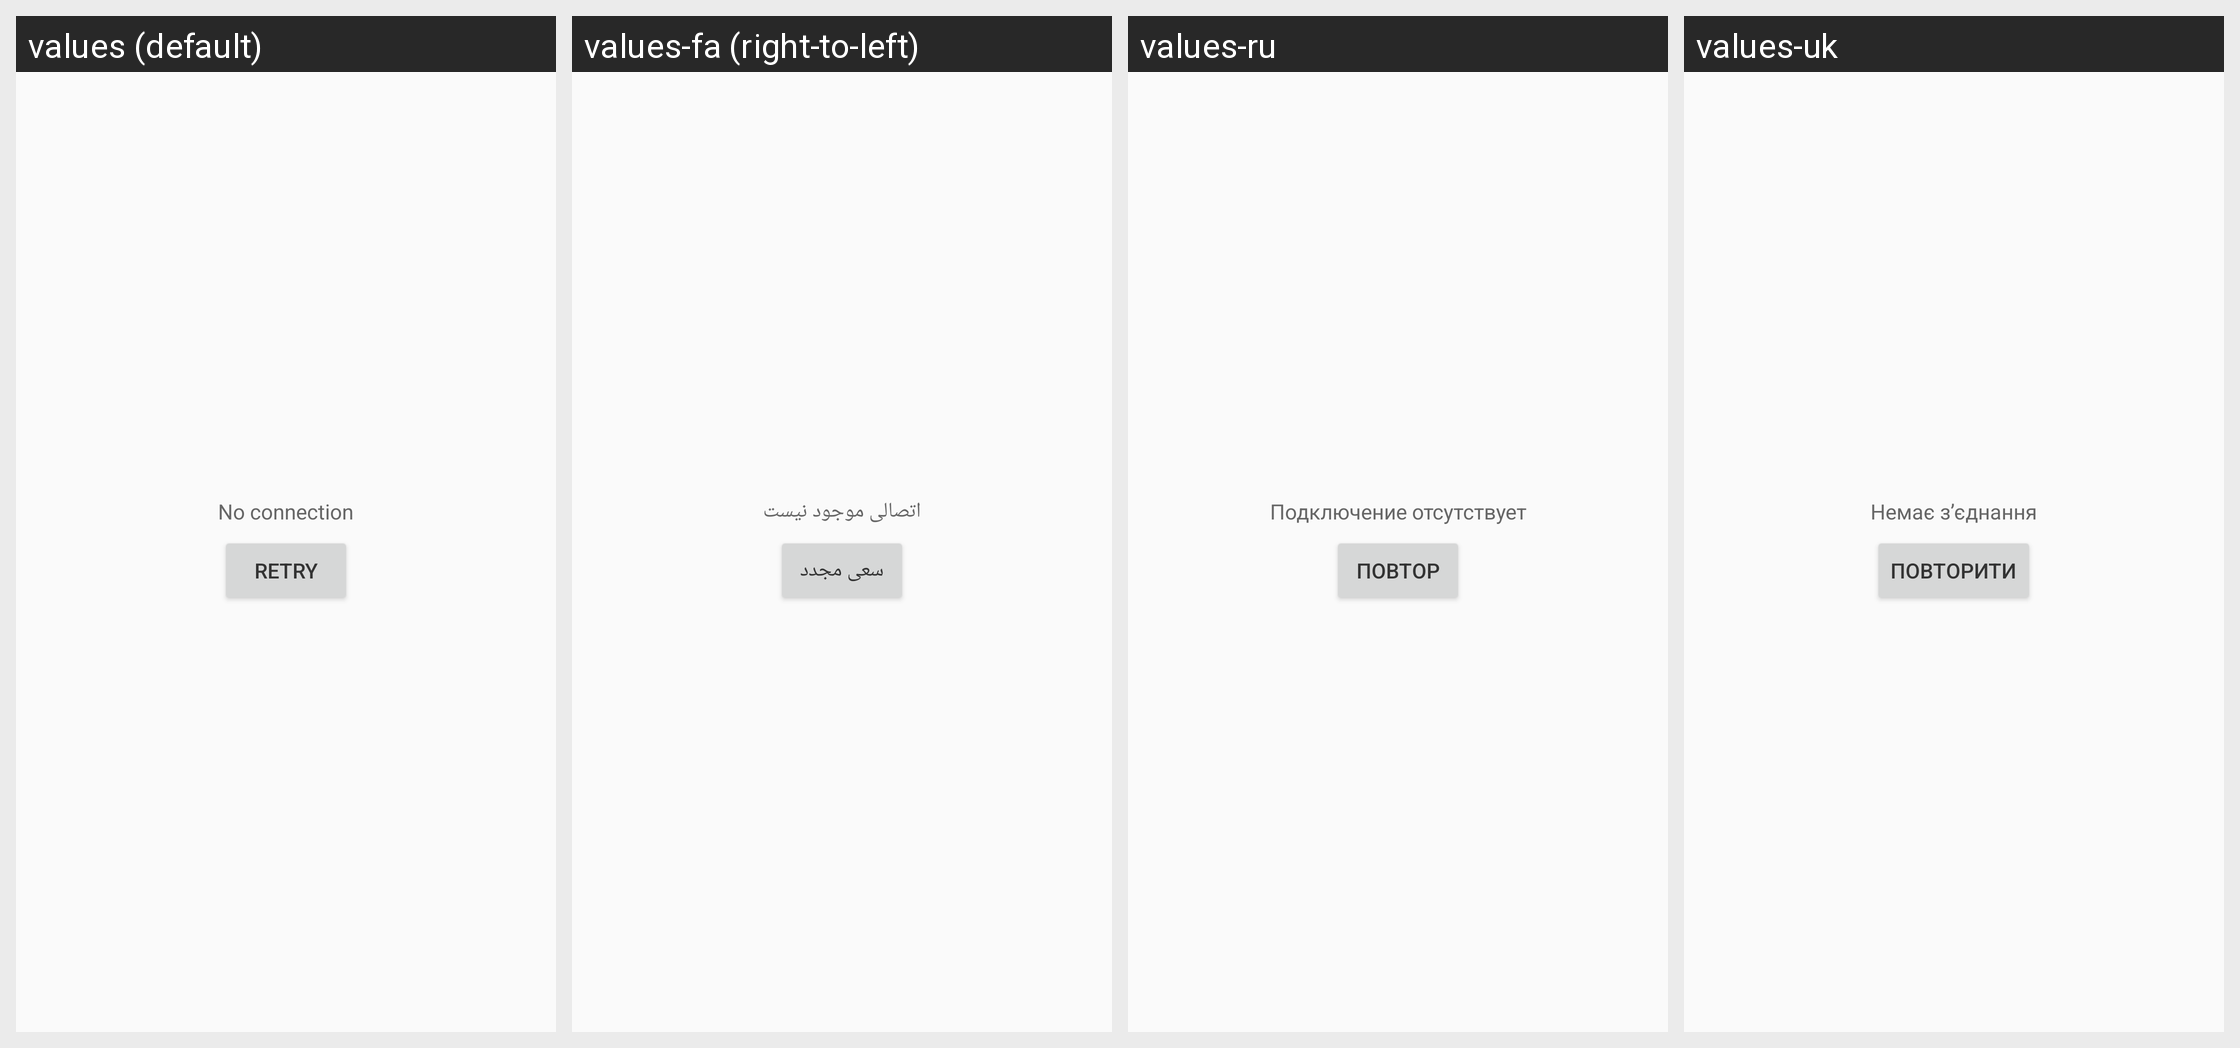

This grid shows one Android layout under several languages. Give, for every string resource on the screen, its name, the default text and each shown locale's text.
Android screen res/layout/error_indicator.xml rendered under 4 locales, left to right: values (default), values-fa (right-to-left), values-ru, values-uk. Device: Nexus 5 (rendered at 1080×1920; each locale shown at half size, 540×960, under a caption strip naming it); theme Theme.PlayMarket.
Other locales in the repository, not shown: values-af, values-am, values-ar, values-be, values-bg, values-ca, values-cs, values-da, values-de, values-el, values-en-rGB, values-es, values-es-rUS, values-et, values-fi, values-fr, values-hi, values-hr, values-hu, values-id, values-in, values-it, values-iw, values-ja, values-ko, values-lt, values-lv, values-ms, values-nb, values-nl, values-pl, values-pt, values-pt-rPT, values-ro, values-sk, values-sl, values-sr, values-sv, values-sw, values-th, values-tl, values-tr, values-vi, values-zh-rCN, values-zh-rTW, values-zu.
Strings drawn on this screen, with the default value and each locale's value (text and hints the layout hard-codes, and strings that could not be matched under every locale, appear in the picture but are not listed):

network_error
  values: No connection
  values-fa: اتصالی موجود نیست
  values-ru: Подключение отсутствует
  values-uk: Немає з’єднання

network_retry
  values: Retry
  values-fa: سعی مجدد
  values-ru: Повтор
  values-uk: Повторити
